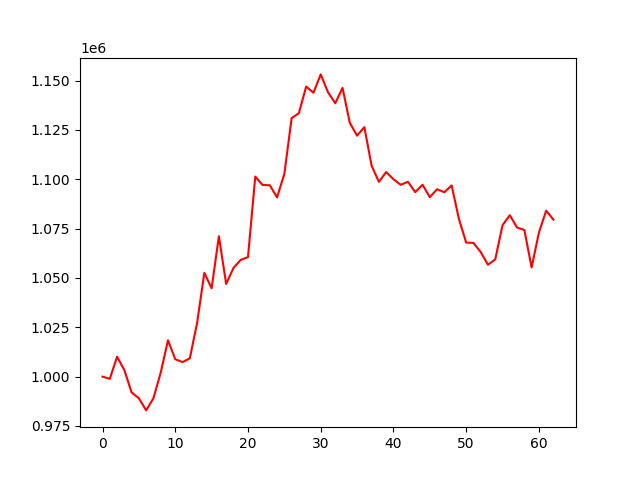

Source data for this figure (header and first rows):
account_value, date, daily_return
1000000, 2022-05-18, 
998888, 2022-05-19, -0.001112
1010097, 2022-05-20, 0.01122
1003347, 2022-05-23, -0.006683
991994, 2022-05-24, -0.01131
989035, 2022-05-25, -0.002983
982903, 2022-05-26, -0.006201
989071, 2022-05-27, 0.006275
1002024, 2022-05-30, 0.0131
1018442, 2022-05-31, 0.01638
1008821, 2022-06-01, -0.009447
1007382, 2022-06-02, -0.001426
1009260, 2022-06-06, 0.001864
1027139, 2022-06-07, 0.01771
1052593, 2022-06-08, 0.02478
1044756, 2022-06-09, -0.007446
1071134, 2022-06-10, 0.02525
1046931, 2022-06-13, -0.0226
1055060, 2022-06-14, 0.007765
1059154, 2022-06-15, 0.003881
1060565, 2022-06-16, 0.001332
1101356, 2022-06-17, 0.03846
1097103, 2022-06-20, -0.003861
1096965, 2022-06-21, -0.0001264
1090832, 2022-06-22, -0.00559
1102721, 2022-06-23, 0.0109
1130940, 2022-06-24, 0.02559
1133525, 2022-06-27, 0.002286
1146953, 2022-06-28, 0.01185
1143840, 2022-06-29, -0.002714
1153126, 2022-06-30, 0.008118
1144105, 2022-07-01, -0.007823
1138519, 2022-07-04, -0.004882
1146313, 2022-07-05, 0.006845
1128593, 2022-07-06, -0.01546
1122092, 2022-07-07, -0.00576
1126407, 2022-07-08, 0.003846
1106860, 2022-07-11, -0.01735
1098693, 2022-07-12, -0.007379
1103678, 2022-07-13, 0.004538
1100026, 2022-07-14, -0.003309
1097181, 2022-07-15, -0.002587
1098731, 2022-07-18, 0.001413
1093447, 2022-07-19, -0.004809
1097243, 2022-07-20, 0.003472
1090929, 2022-07-21, -0.005755
1094941, 2022-07-22, 0.003678
1093424, 2022-07-25, -0.001385
1096886, 2022-07-26, 0.003166
1079899, 2022-07-27, -0.01549
1067920, 2022-07-28, -0.01109
1067764, 2022-07-29, -0.0001456
1063118, 2022-08-01, -0.004352
1056677, 2022-08-02, -0.006058
1059424, 2022-08-03, 0.0026
1076738, 2022-08-04, 0.01634
1081784, 2022-08-05, 0.004686
1075549, 2022-08-08, -0.005764
1074336, 2022-08-09, -0.001128
1055307, 2022-08-10, -0.01771
... 3 more rows
